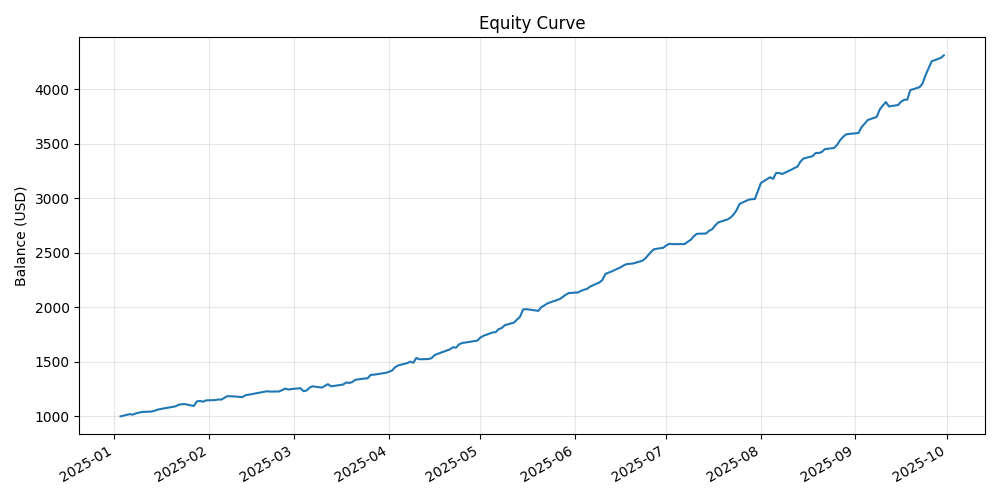

The data file committed next to this chart (first rows):
, equity
2025-01-03, 1000
2025-01-06, 1020
2025-01-07, 1016
2025-01-08, 1027
2025-01-10, 1040
2025-01-13, 1044
2025-01-14, 1049
2025-01-15, 1060
2025-01-16, 1066
2025-01-17, 1072
2025-01-21, 1092
2025-01-22, 1106
2025-01-23, 1111
2025-01-24, 1113
2025-01-27, 1095
2025-01-28, 1137
2025-01-29, 1142
2025-01-30, 1134
2025-01-31, 1146
2025-02-03, 1149
2025-02-04, 1155
2025-02-05, 1153
2025-02-06, 1168
2025-02-07, 1185
2025-02-10, 1182
2025-02-11, 1178
2025-02-12, 1177
2025-02-13, 1194
2025-02-14, 1199
2025-02-18, 1219
2025-02-19, 1225
2025-02-20, 1230
2025-02-21, 1227
2025-02-24, 1228
2025-02-25, 1241
2025-02-26, 1255
2025-02-27, 1246
2025-02-28, 1251
2025-03-03, 1258
2025-03-04, 1231
2025-03-05, 1237
2025-03-06, 1263
2025-03-07, 1276
2025-03-10, 1264
2025-03-11, 1280
2025-03-12, 1295
2025-03-13, 1276
2025-03-14, 1279
2025-03-17, 1292
2025-03-18, 1311
2025-03-19, 1306
2025-03-20, 1315
2025-03-21, 1336
2025-03-24, 1347
2025-03-25, 1348
2025-03-26, 1380
2025-03-27, 1382
2025-03-28, 1386
2025-03-31, 1399
2025-04-01, 1408
... 125 more rows
